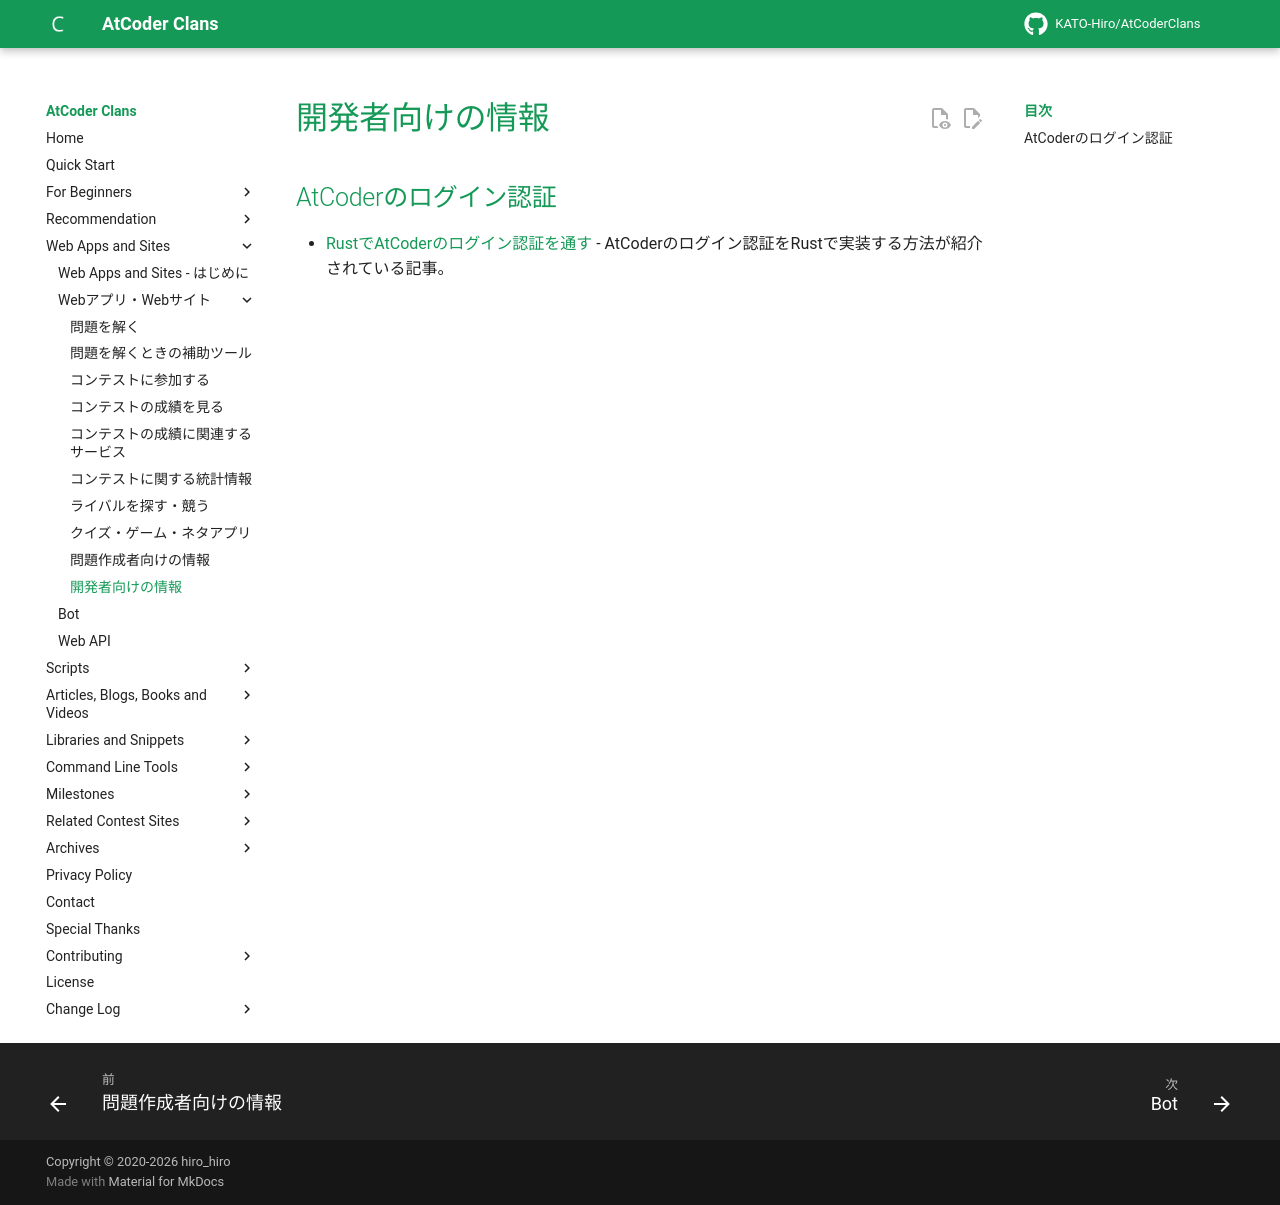

repository: KATO-Hiro/AtCoderClans · page: web_app/for_developers/index.html · generator: mkdocs

---
title: 開発者向けの情報
---

## AtCoderのログイン認証

- [RustでAtCoderのログイン認証を通す](https://qiita.com/ppputtyo/items/e724f68eeb912b00290d) - AtCoderのログイン認証をRustで実装する方法が紹介されている記事。
